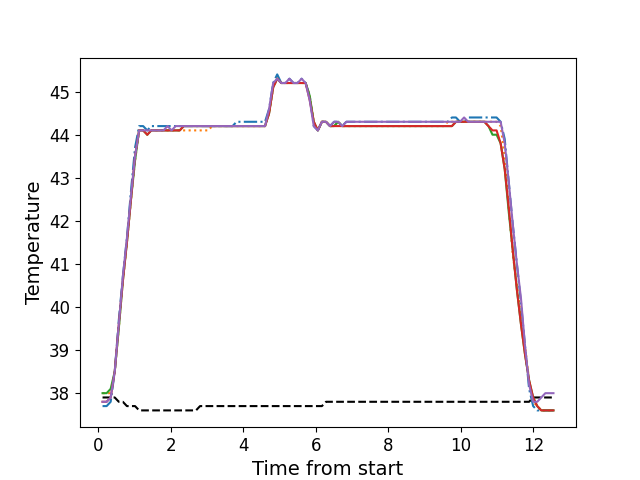

Data behind this chart, as committed beside it:
, times, neutral, z1, z2, z3, z4, z5
0, 0.1186, 37.9, 37.7, 38.0, 38.0, 37.8, 37.8
1, 0.2313, 37.9, 37.7, 38.0, 38.0, 37.8, 37.8
2, 0.3425, 37.9, 37.8, 38.0, 38.1, 37.9, 37.9
3, 0.4546, 37.9, 38.5, 38.5, 38.5, 38.5, 38.5
4, 0.5673, 37.8, 39.7, 39.5, 39.5, 39.6, 39.6
5, 0.6783, 37.8, 40.7, 40.6, 40.6, 40.6, 40.7
6, 0.7909, 37.7, 41.6, 41.5, 41.5, 41.5, 41.6
7, 0.9035, 37.7, 42.7, 42.5, 42.5, 42.5, 42.6
8, 1.015, 37.7, 43.7, 43.4, 43.4, 43.5, 43.5
9, 1.128, 37.6, 44.2, 44.1, 44.1, 44.1, 44.1
10, 1.239, 37.6, 44.2, 44.1, 44.1, 44.1, 44.1
11, 1.352, 37.6, 44.1, 44.0, 44.0, 44.0, 44.1
12, 1.464, 37.6, 44.2, 44.1, 44.1, 44.1, 44.1
13, 1.575, 37.6, 44.2, 44.1, 44.1, 44.1, 44.1
14, 1.687, 37.6, 44.2, 44.1, 44.1, 44.1, 44.1
15, 1.8, 37.6, 44.2, 44.1, 44.1, 44.1, 44.1
16, 1.912, 37.6, 44.2, 44.1, 44.1, 44.1, 44.2
17, 2.024, 37.6, 44.2, 44.1, 44.1, 44.1, 44.1
18, 2.136, 37.6, 44.2, 44.1, 44.1, 44.1, 44.2
19, 2.248, 37.6, 44.2, 44.1, 44.1, 44.1, 44.2
20, 2.36, 37.6, 44.2, 44.1, 44.2, 44.2, 44.2
21, 2.472, 37.6, 44.2, 44.1, 44.2, 44.2, 44.2
22, 2.584, 37.6, 44.2, 44.1, 44.2, 44.2, 44.2
23, 2.696, 37.6, 44.2, 44.1, 44.2, 44.2, 44.2
24, 2.808, 37.7, 44.2, 44.1, 44.2, 44.2, 44.2
25, 2.921, 37.7, 44.2, 44.1, 44.2, 44.2, 44.2
26, 3.032, 37.7, 44.2, 44.1, 44.2, 44.2, 44.2
27, 3.144, 37.7, 44.2, 44.2, 44.2, 44.2, 44.2
28, 3.257, 37.7, 44.2, 44.2, 44.2, 44.2, 44.2
29, 3.368, 37.7, 44.2, 44.2, 44.2, 44.2, 44.2
30, 3.481, 37.7, 44.2, 44.2, 44.2, 44.2, 44.2
31, 3.593, 37.7, 44.2, 44.2, 44.2, 44.2, 44.2
32, 3.704, 37.7, 44.2, 44.2, 44.2, 44.2, 44.2
33, 3.817, 37.7, 44.3, 44.2, 44.2, 44.2, 44.2
34, 3.929, 37.7, 44.3, 44.2, 44.2, 44.2, 44.2
35, 4.041, 37.7, 44.3, 44.2, 44.2, 44.2, 44.2
36, 4.153, 37.7, 44.3, 44.2, 44.2, 44.2, 44.2
37, 4.265, 37.7, 44.3, 44.2, 44.2, 44.2, 44.2
38, 4.377, 37.7, 44.3, 44.2, 44.2, 44.2, 44.2
39, 4.489, 37.7, 44.3, 44.2, 44.2, 44.2, 44.2
40, 4.601, 37.7, 44.3, 44.2, 44.2, 44.2, 44.2
41, 4.714, 37.7, 44.6, 44.5, 44.5, 44.5, 44.6
42, 4.825, 37.7, 45.2, 45.1, 45.1, 45.1, 45.2
43, 4.937, 37.7, 45.4, 45.3, 45.3, 45.3, 45.3
44, 5.049, 37.7, 45.2, 45.2, 45.2, 45.2, 45.2
45, 5.161, 37.7, 45.2, 45.2, 45.2, 45.2, 45.2
46, 5.274, 37.7, 45.3, 45.2, 45.2, 45.2, 45.3
47, 5.385, 37.7, 45.2, 45.2, 45.2, 45.2, 45.2
48, 5.498, 37.7, 45.2, 45.2, 45.2, 45.2, 45.2
49, 5.61, 37.7, 45.3, 45.2, 45.2, 45.2, 45.3
50, 5.721, 37.7, 45.2, 45.2, 45.2, 45.2, 45.2
51, 5.834, 37.7, 44.9, 44.9, 44.9, 44.8, 44.8
52, 5.945, 37.7, 44.2, 44.3, 44.3, 44.3, 44.2
53, 6.058, 37.7, 44.1, 44.1, 44.1, 44.1, 44.1
54, 6.17, 37.7, 44.3, 44.3, 44.3, 44.3, 44.3
55, 6.282, 37.8, 44.3, 44.3, 44.3, 44.3, 44.3
56, 6.395, 37.8, 44.2, 44.2, 44.2, 44.2, 44.2
57, 6.506, 37.8, 44.3, 44.2, 44.2, 44.2, 44.3
58, 6.618, 37.8, 44.3, 44.3, 44.3, 44.2, 44.3
59, 6.73, 37.8, 44.2, 44.2, 44.2, 44.2, 44.2
... 52 more rows
